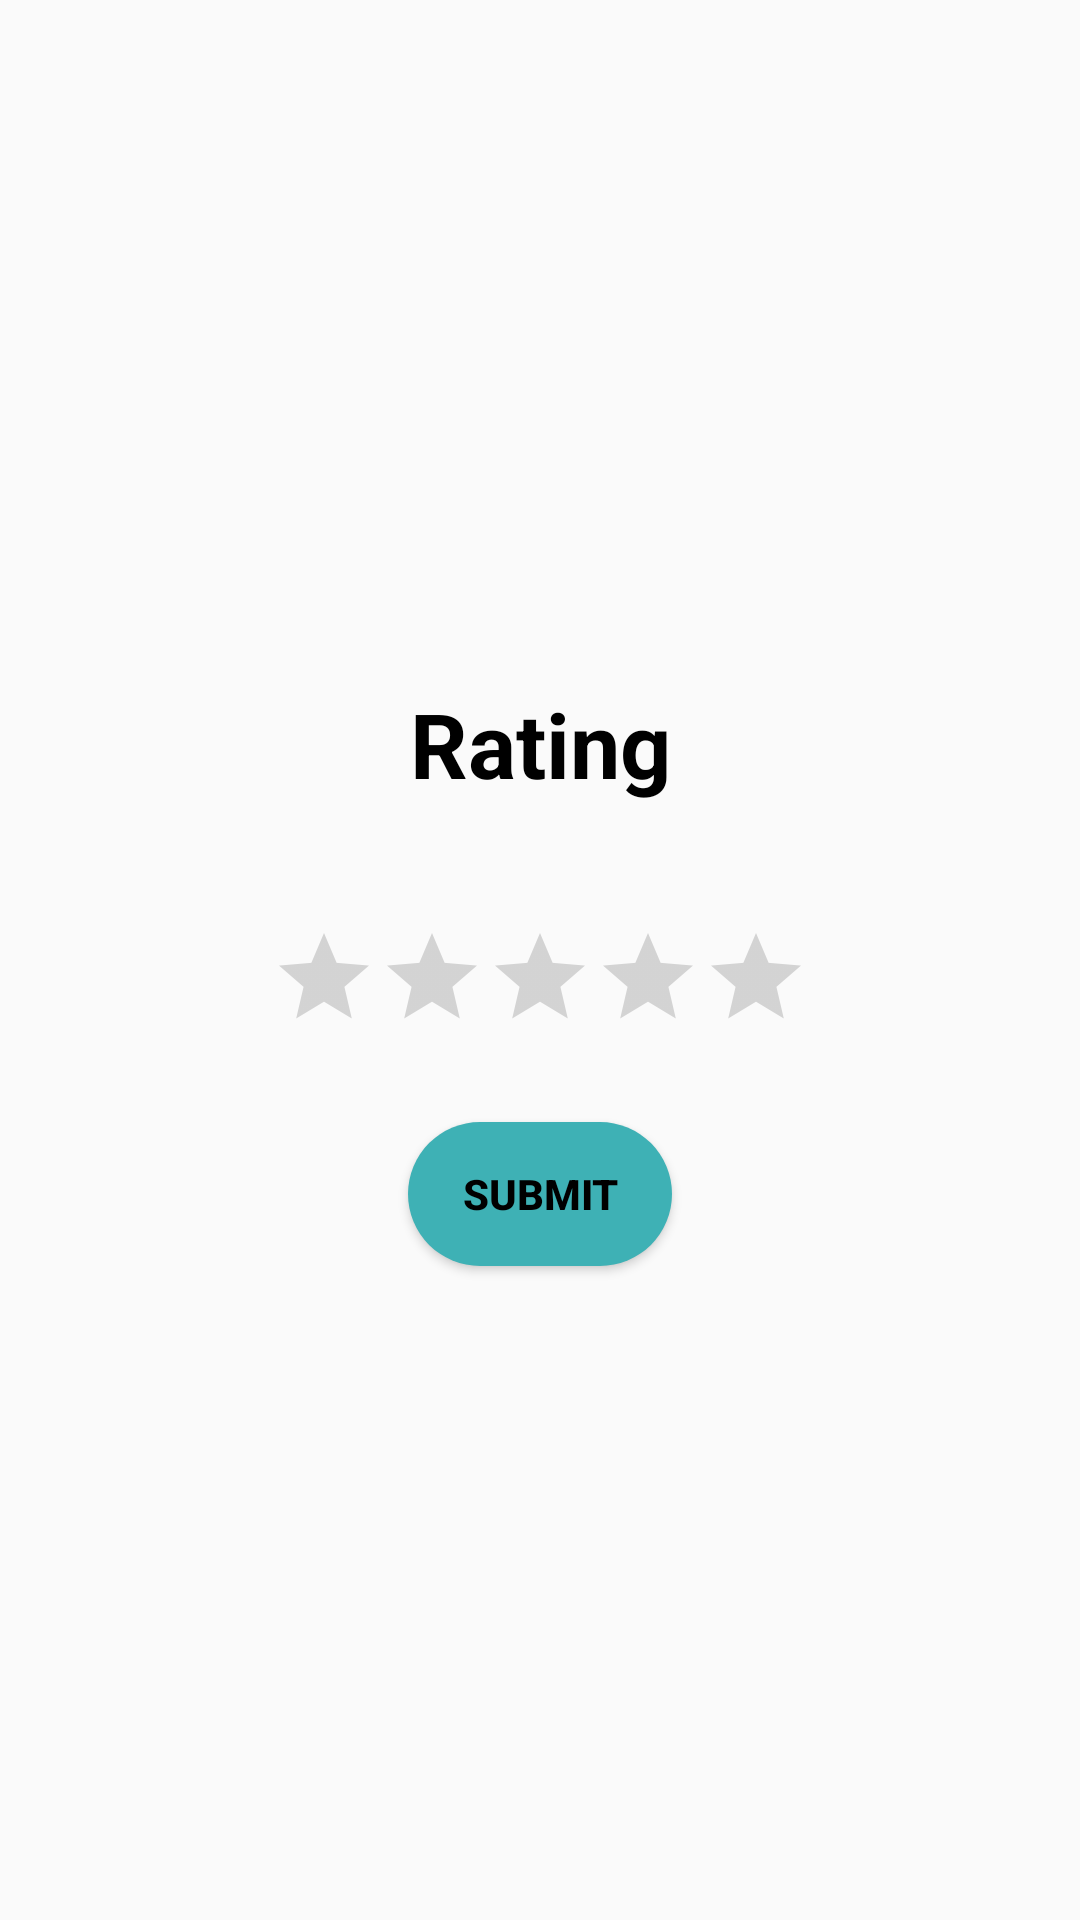

Reconstruct the res/layout file that produces this screen, plus the resources it refers to.
<!-- AndroidManifest.xml: application theme Theme.Assignment_2 -->
<!-- res/layout/activity_rating.xml -->
<?xml version="1.0" encoding="utf-8"?>
<LinearLayout xmlns:android="http://schemas.android.com/apk/res/android"
    xmlns:app="http://schemas.android.com/apk/res-auto"
    xmlns:tools="http://schemas.android.com/tools"
    android:layout_width="match_parent"
    android:layout_height="match_parent"
    android:orientation="vertical"
    android:gravity="center"
    tools:context=".Rating_Activity">

    <TextView
        android:id="@+id/question_10"
        android:layout_width="match_parent"
        android:layout_height="wrap_content"
        android:text="Rating"
        android:gravity="center"
        android:textSize="30sp"
        android:textStyle="bold"
        android:textColor="@color/black"
        android:layout_marginBottom="40dp"
        android:layout_marginTop="10dp" />

    <RatingBar
        android:id="@+id/ratingBar"
        android:layout_width="wrap_content"
        android:layout_height="wrap_content"
        android:numStars="5"
        android:stepSize="1.0"
        android:rating="0"
        android:isIndicator="false"
        android:layout_gravity="center"
        style="?android:attr/ratingBarStyleIndicator"/>

    <Button
        android:id="@+id/submit"
        android:layout_width="wrap_content"
        android:layout_height="wrap_content"
        android:layout_gravity="center"
        android:text="@string/submit"
        android:background="@drawable/custom_button"
        android:textColor="@color/black"
        android:textStyle="bold"
        android:layout_marginTop="30dp"
        android:padding="10dp"
        tools:ignore="ButtonStyle" />


</LinearLayout>
<!-- resources referenced by this layout -->
<resources>
  <!-- drawable custom_button (drawable) -->
  <?xml version="1.0" encoding="utf-8"?>
  <shape xmlns:android="http://schemas.android.com/apk/res/android">
      <corners android:radius="50dp"/>
      <solid android:color="#3EB1B5"/>
  
  </shape>
  <string name="submit">Submit</string>
  <style name="Theme.Assignment_2" parent="Base.Theme.Assignment_2" />
  <style name="Base.Theme.Assignment_2" parent="Theme.AppCompat.Light.NoActionBar">
          
          
      </style>
  <!-- not gathered from this repository: default colours our renderer supplied (Android Studio template values) -->
  <color name="black">#FF000000</color>
</resources>
